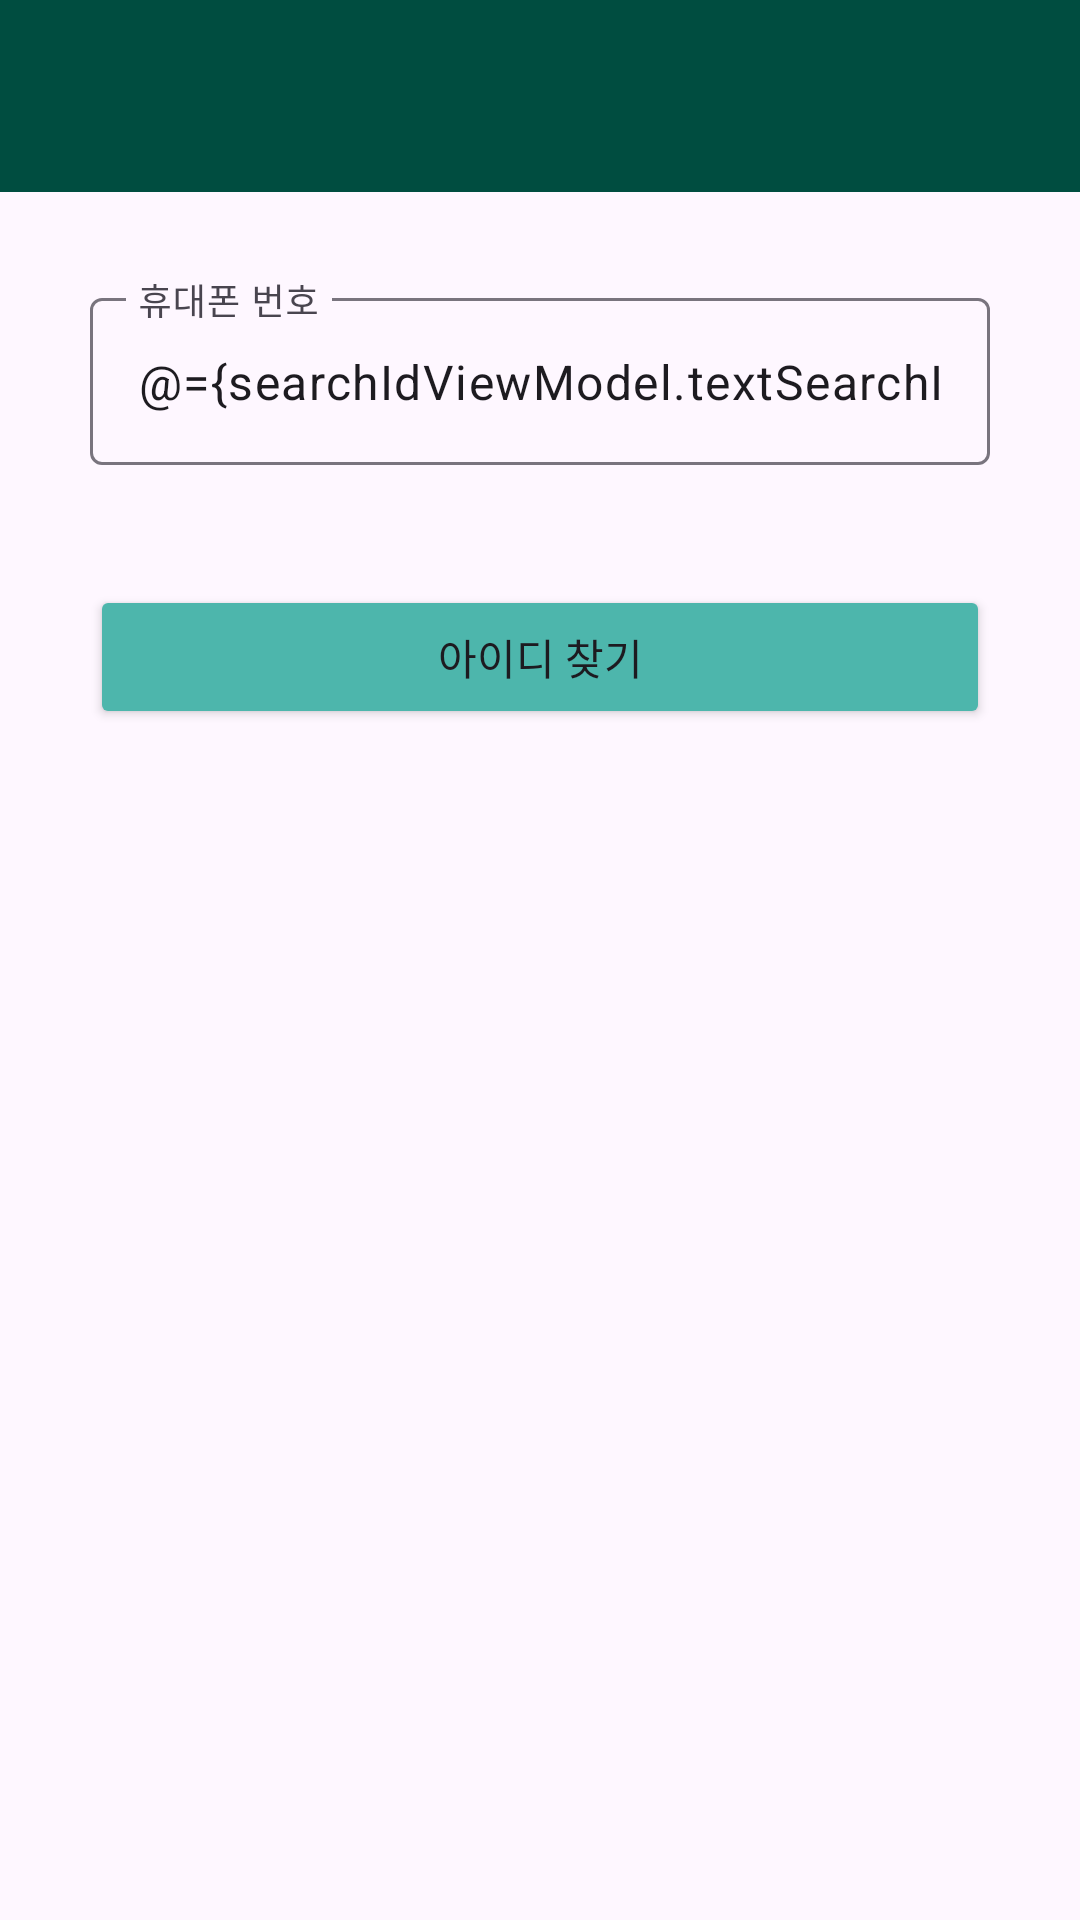

Reconstruct the res/layout file that produces this screen, plus the resources it refers to.
<!-- AndroidManifest.xml: application theme Theme.FirstUseMVVMProject -->
<!-- res/layout/fragment_search_id.xml -->
<?xml version="1.0" encoding="utf-8"?>
<layout xmlns:android="http://schemas.android.com/apk/res/android"
    xmlns:app="http://schemas.android.com/apk/res-auto"
    xmlns:tools="http://schemas.android.com/tools">

    <data>
        <variable
            name="searchIdViewModel"
            type="kr.co.lion.android01.firstusemvvmproject.viewModel.SearchIdViewModel" />

    </data>

    <LinearLayout
        android:layout_width="match_parent"
        android:layout_height="match_parent"
        android:orientation="vertical"
        android:transitionGroup="true"
        tools:context=".fragment.SearchIdFragment">

        <com.google.android.material.appbar.MaterialToolbar
            android:id="@+id/materialToolbar3"
            android:layout_width="match_parent"
            android:layout_height="wrap_content"
            android:background="?attr/colorPrimary"
            android:minHeight="?attr/actionBarSize"
            android:theme="?attr/actionBarTheme" />

        <LinearLayout
            android:layout_width="match_parent"
            android:layout_height="match_parent"
            android:orientation="vertical"
            android:padding="30dp">

            <com.google.android.material.textfield.TextInputLayout
                android:layout_width="match_parent"
                android:layout_height="wrap_content"
                android:hint="휴대폰 번호"
                app:endIconMode="clear_text">

                <com.google.android.material.textfield.TextInputEditText
                    android:id="@+id/textSearchIdNumber"
                    android:layout_width="match_parent"
                    android:layout_height="wrap_content"
                    android:inputType="number"
                    android:text="@={searchIdViewModel.textSearchIdNumber}"/>
            </com.google.android.material.textfield.TextInputLayout>

            <Button
                android:id="@+id/buttonSearchId"
                android:layout_width="match_parent"
                android:layout_height="wrap_content"
                android:layout_marginTop="40dp"
                android:backgroundTint="@color/middleColor"
                android:text="아이디 찾기" />

            <TextView
                android:id="@+id/textShowUserId"
                android:layout_width="match_parent"
                android:layout_height="match_parent"
                android:layout_marginTop="100dp"
                android:textAppearance="@style/TextAppearance.AppCompat.Large"
                android:text="@{searchIdViewModel.textShowUserId}"/>
        </LinearLayout>
    </LinearLayout>

</layout>
<!-- resources referenced by this layout -->
<resources>
  <color name="middleColor">#4DB6AC</color>
  <style name="Theme.FirstUseMVVMProject" parent="Base.Theme.FirstUseMVVMProject" />
  <style name="Base.Theme.FirstUseMVVMProject" parent="Theme.Material3.DayNight.NoActionBar">
          
          
  
          
          <item name="colorPrimary">@color/toolBarColor</item>
          <item name="colorPrimaryDark">@color/toolBarColor</item>
          <item name="android:windowLightStatusBar">true</item>
  
      </style>
  <color name="toolBarColor">#004D40</color>
</resources>
